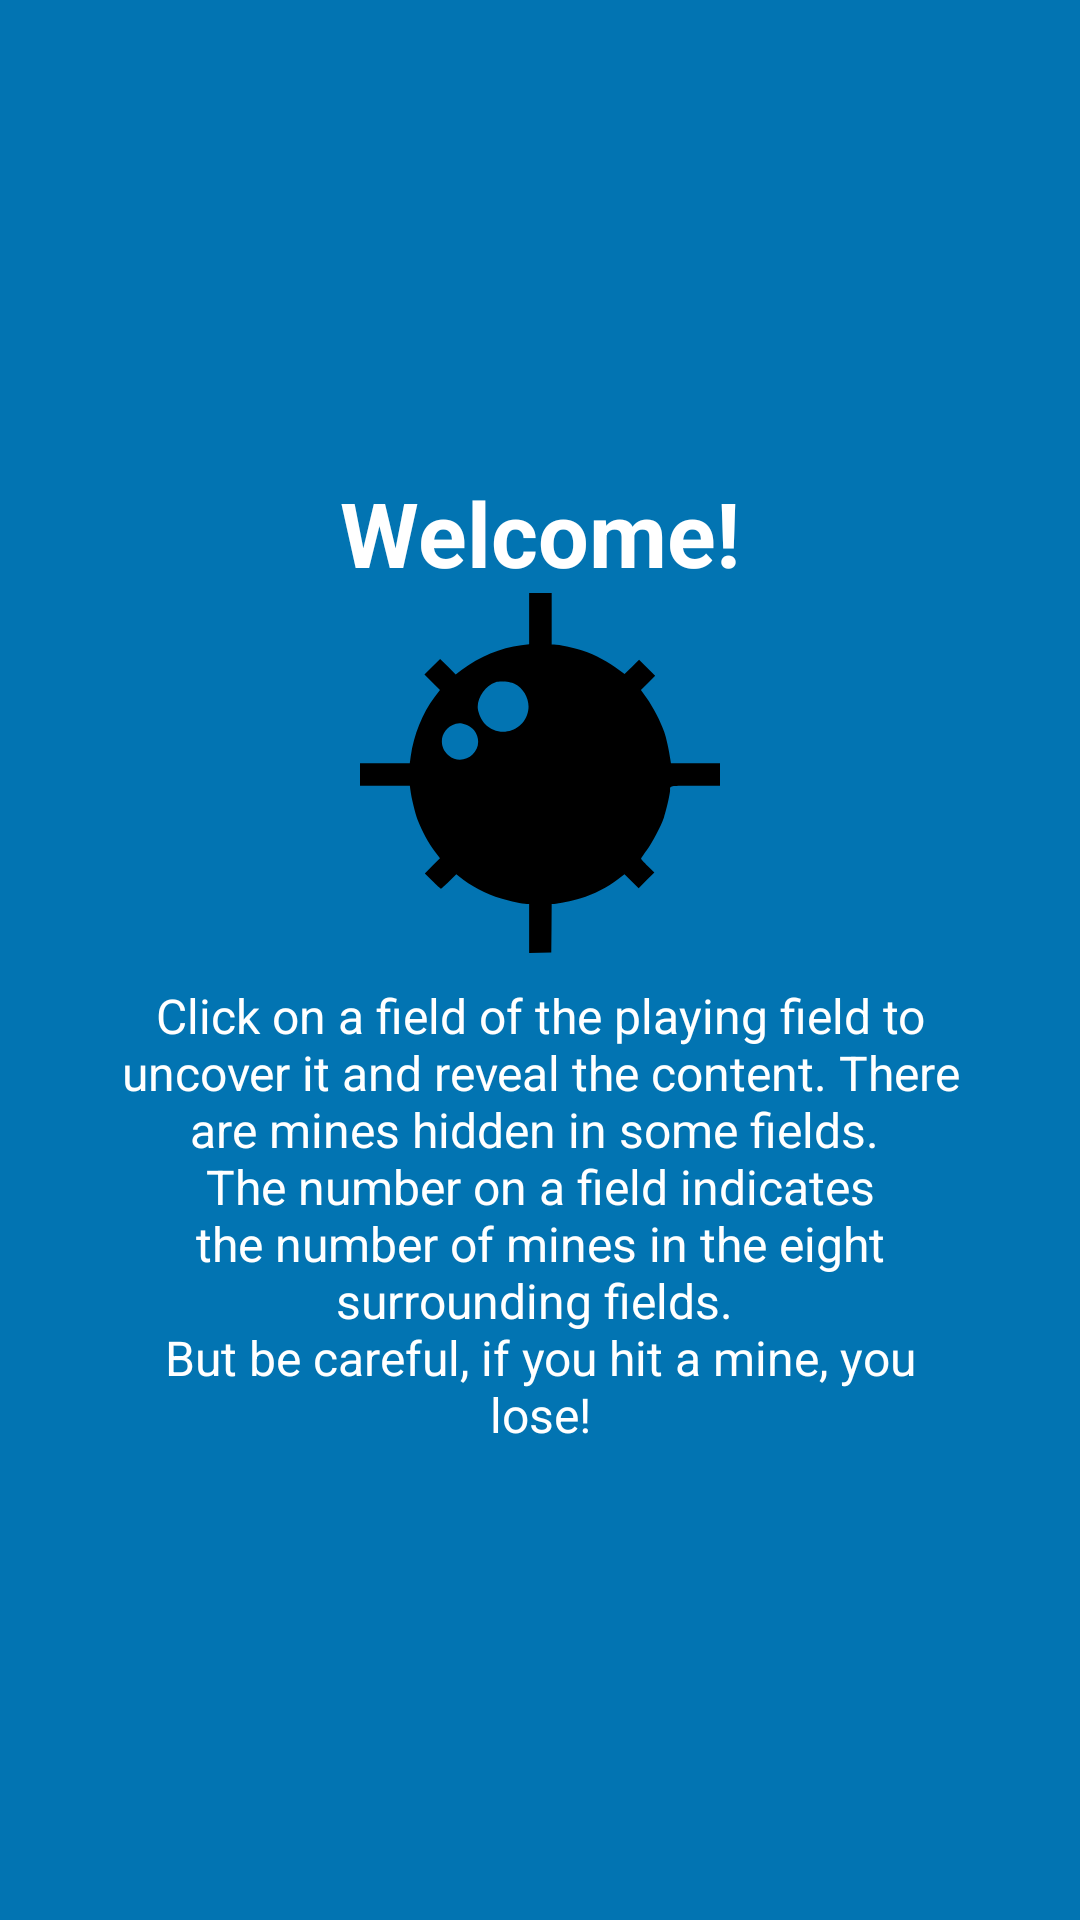

The Android layout XML behind this screen, and the referenced resources:
<!-- AndroidManifest.xml: application theme AppTheme -->
<!-- res/layout/tutorial_slide1.xml -->
<?xml version="1.0" encoding="utf-8"?>
<RelativeLayout
    xmlns:android="http://schemas.android.com/apk/res/android"
    android:layout_width="match_parent"
    android:layout_height="match_parent"
    android:background="@color/colorAccent">

    <LinearLayout
        android:layout_width="wrap_content"
        android:layout_height="wrap_content"
        android:layout_centerInParent="true"
        android:gravity="center_horizontal"
        android:layout_centerVertical="true"
        android:orientation="vertical">

        <TextView
            android:layout_width="wrap_content"
            android:layout_height="wrap_content"
            android:text="@string/slide1_heading"
            android:textColor="@android:color/white"
            android:textSize="@dimen/slide_title"
            android:textStyle="bold" />

        <ImageView
            android:layout_width="@dimen/img_width_height"
            android:layout_height="@dimen/img_width_height"
            android:background="@drawable/mine" />

        <TextView
            android:layout_width="wrap_content"
            android:layout_height="wrap_content"
            android:layout_marginTop="10dp"
            android:paddingLeft="@dimen/desc_padding"
            android:paddingRight="@dimen/desc_padding"
            android:text="@string/slide1_text"
            android:textAlignment="center"
            android:gravity="center"
            android:textColor="@android:color/white"
            android:textSize="@dimen/slide_desc" />

    </LinearLayout>
</RelativeLayout>
<!-- resources referenced by this layout -->
<resources>
  <color name="colorAccent">#0274B2</color>
  <dimen name="desc_padding">40dp</dimen>
  <dimen name="img_width_height">120dp</dimen>
  <dimen name="slide_desc">16dp</dimen>
  <dimen name="slide_title">30dp</dimen>
  <!-- drawable mine (drawable) -->
  <vector xmlns:android="http://schemas.android.com/apk/res/android" xmlns:aapt="http://schemas.android.com/aapt"
      android:viewportWidth="447"
      android:viewportHeight="448.1"
      android:width="24dp"
      android:height="24dp">
      <group
          android:scaleX="0.1"
          android:scaleY="-0.1"
          android:translateX="-16"
          android:translateY="463">
          <path
              android:pathData="M2260 4312v-319l-97 -12c-260 -33 -517 -140 -742 -309l-73 -55 -97 97 -96 96 -98 -97 -97 -98 96 -96 97 -97 -66 -88C934 3131 829 2867 789 2593l-11 -83H469 160v-140 -140h309 310l6 -47c13 -106 59 -293 91 -377 52 -134 136 -290 211 -389l66 -88 -94 -95 -94 -94 95 -95c52 -52 99 -95 105 -95 5 0 50 41 100 90l91 90 39 -33c131 -110 329 -214 518 -271 118 -36 263 -66 318 -66h29V455 149l138 3 137 3 3 303 2 302h30c49 0 222 37 331 70 158 49 335 140 466 241l77 59 88 -87 88 -88 97 98 98 97 -83 83c-45 45 -82 86 -82 90 0 4 31 52 70 105 74 104 172 290 215 412 27 77 75 289 75 334 0 59 -15 56 316 56h304v140 140h-305 -304l-6 38c-20 135 -52 279 -77 352 -44 128 -140 313 -219 424l-71 98 88 89 89 89 -100 100 -100 100 -90 -90 -90 -89 -60 45c-147 110 -293 189 -465 248 -97 34 -291 76 -352 76h-28v320 320h-140 -140zm-182 -811c122 -62 192 -199 171 -331 -41 -261 -359 -359 -540 -167 -41 43 -78 125 -86 185 -15 132 91 292 221 332 54 17 186 6 234 -19zm-609 -507c68 -20 123 -74 146 -144 71 -213 -185 -388 -354 -243 -145 124 -96 337 89 394 39 11 62 10 119 -7z"
              android:fillColor="#000000" />
      </group>
  </vector>
  <string name="slide1_heading">Welcome!</string>
  <string name="slide1_text">Click on a field of the playing field to uncover it and reveal the content. There are mines hidden in some fields. \nThe number on a field indicates the number of mines in the eight surrounding fields. \nBut be careful, if you hit a mine, you lose!</string>
</resources>
